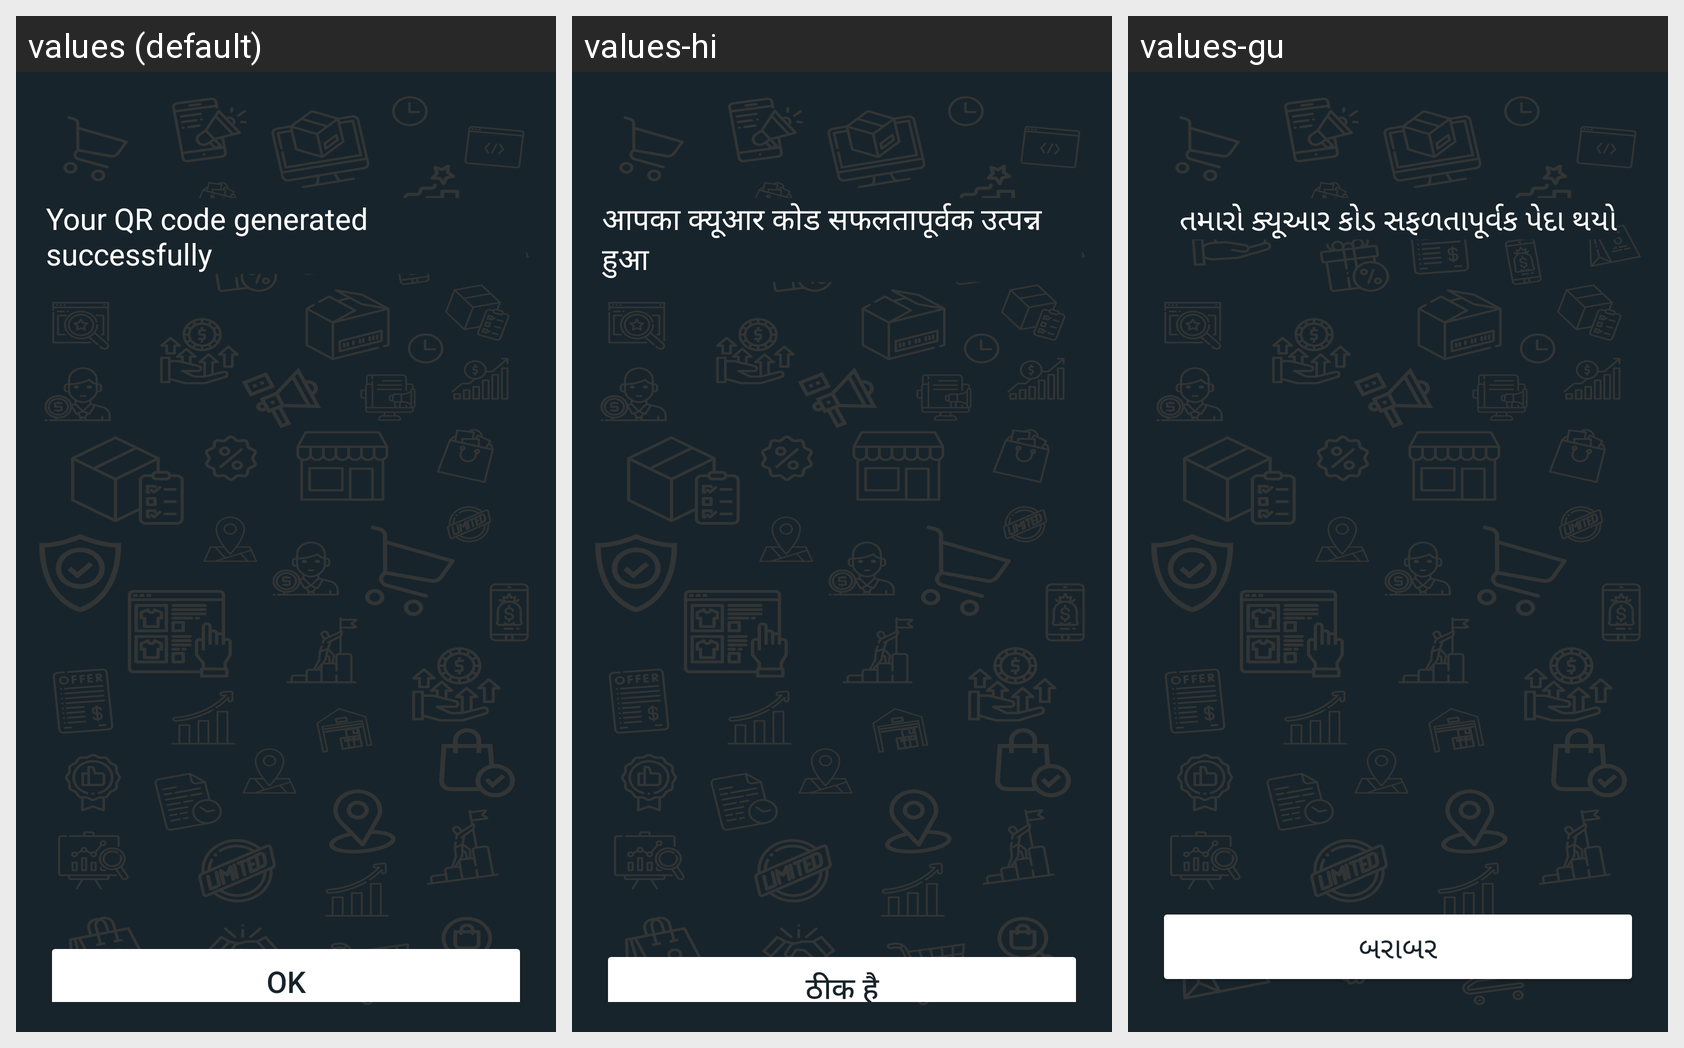

Strings drawn on this Android screen and how each of the app's shown locales translates them:
Android screen res/layout/fragment_q_r_code_generator.xml rendered under 3 locales, left to right: values (default), values-hi, values-gu. Device: Nexus 5 (rendered at 1080×1920; each locale shown at half size, 540×960, under a caption strip naming it); theme Theme.FindMyStore.
Strings drawn on this screen, with the default value and each locale's value (text and hints the layout hard-codes, and strings that could not be matched under every locale, appear in the picture but are not listed):

your_qr_code_generated_successfully
  values: Your QR code generated successfully
  values-hi: आपका क्यूआर कोड सफलतापूर्वक उत्पन्न हुआ
  values-gu: તમારો ક્યૂઆર કોડ સફળતાપૂર્વક પેદા થયો

ok
  values: OK
  values-hi: ठीक है
  values-gu: બરાબર
